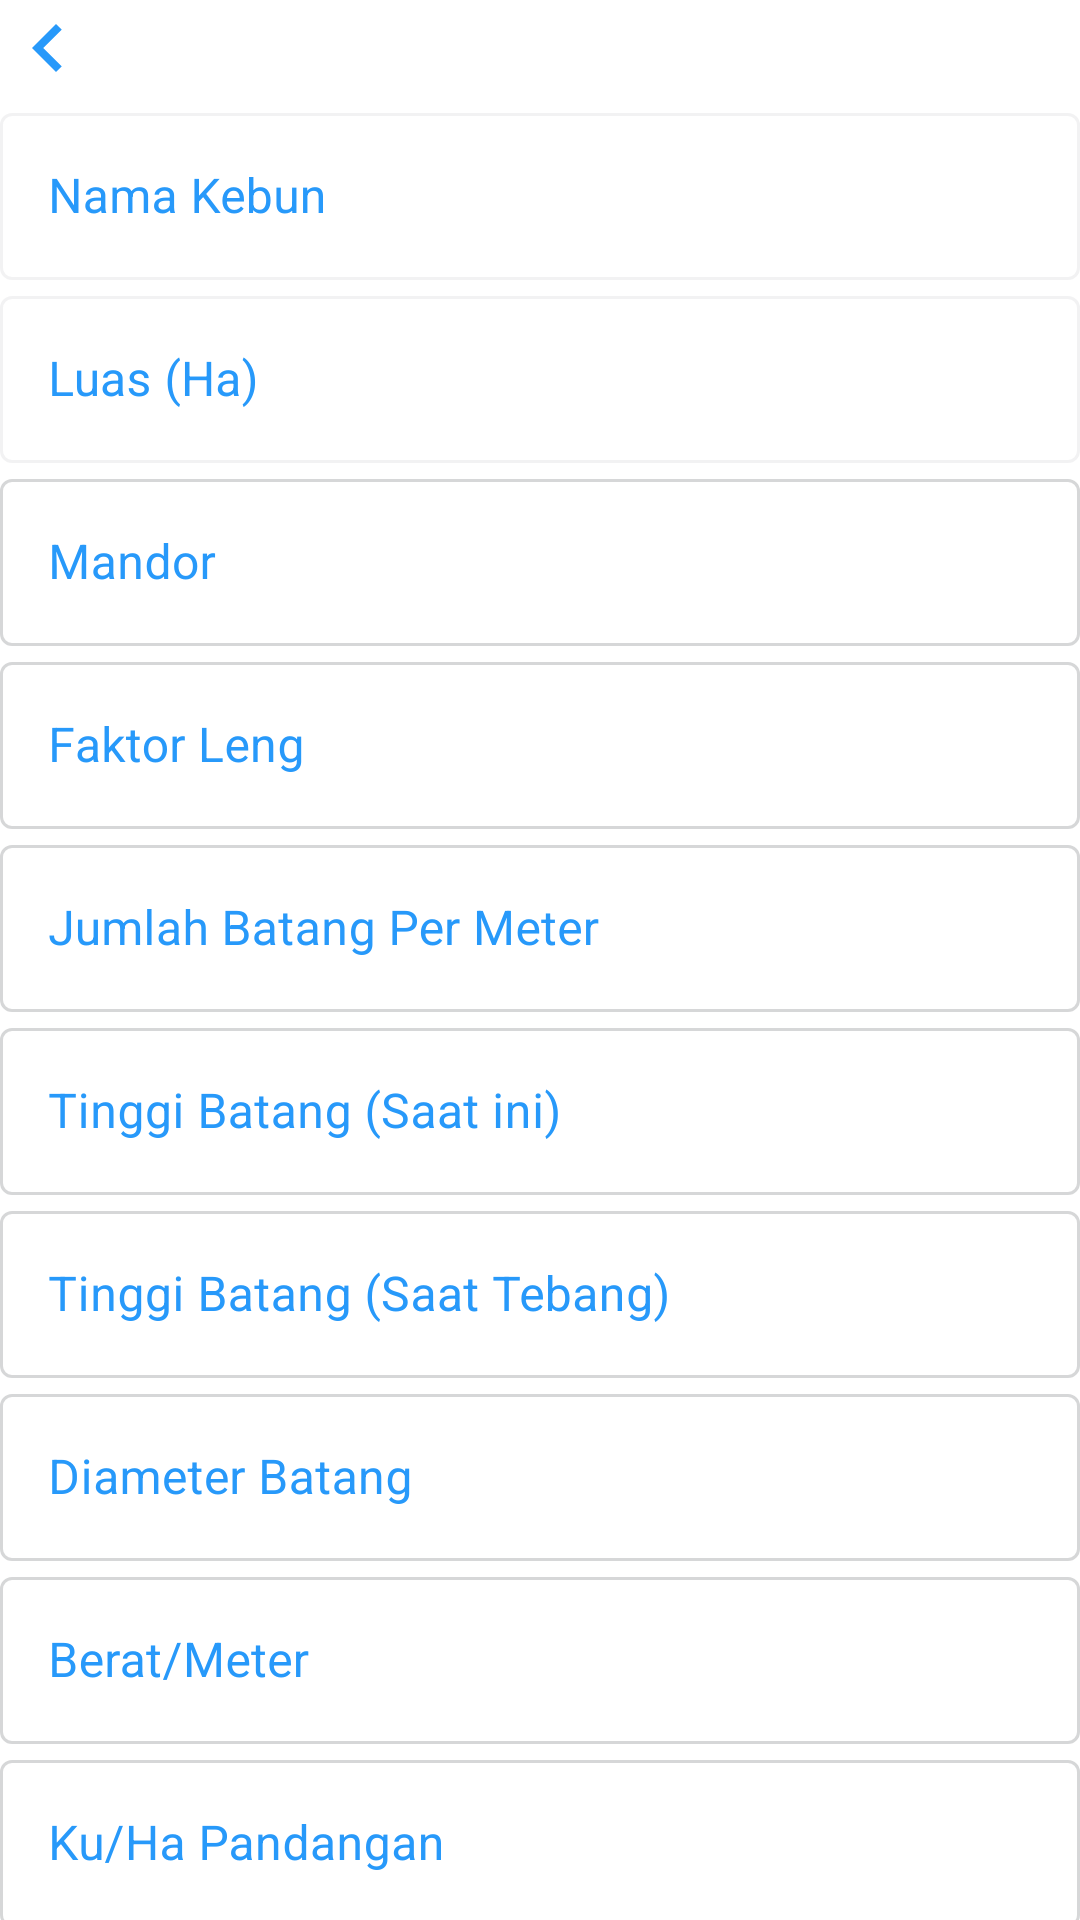

Android layout source for this screen:
<!-- AndroidManifest.xml: application theme Theme.Tebu -->
<!-- res/layout/fragment_add_taksasi.xml -->
<?xml version="1.0" encoding="utf-8"?>
<androidx.core.widget.NestedScrollView xmlns:android="http://schemas.android.com/apk/res/android"
    xmlns:app="http://schemas.android.com/apk/res-auto"
    xmlns:tools="http://schemas.android.com/tools"
    android:layout_width="match_parent"
    android:layout_height="match_parent"
    android:fillViewport="true"
    tools:context=".fragment.taksasi.AddTaksasiFragment">

    <androidx.constraintlayout.widget.ConstraintLayout
        android:layout_width="match_parent"
        android:layout_height="match_parent"
        android:padding="@dimen/padding_layout">

        <ImageView
            android:id="@+id/iv_addtaksasi_back"
            android:layout_width="32dp"
            android:layout_height="32dp"
            android:rotation="270"
            android:src="@drawable/ic_baseline_keyboard_arrow_up_24_blue"
            app:layout_constraintStart_toStartOf="parent"
            app:layout_constraintTop_toTopOf="parent" />

        <com.google.android.material.textview.MaterialTextView
            android:id="@+id/mtv_addtaksasi_title"
            style="@style/TextAppearance.MdcTypographyStyles.Headline5"
            android:layout_width="wrap_content"
            android:layout_height="wrap_content"
            tools:text="Data Kebun"
            tools:textColor="@color/blue"
            tools:textStyle="bold"
            app:layout_constraintStart_toEndOf="@id/iv_addtaksasi_back"
            app:layout_constraintTop_toTopOf="@id/iv_addtaksasi_back" />

        <com.google.android.material.textfield.TextInputLayout
            android:id="@+id/til_addtaksasi_nama"
            style="@style/TextInputLayoutOutline.Custom"
            android:layout_marginTop="@dimen/margin_item"
            android:enabled="false"
            android:hint="Nama Kebun"
            app:layout_constraintEnd_toEndOf="parent"
            app:layout_constraintStart_toStartOf="parent"
            app:layout_constraintTop_toBottomOf="@id/mtv_addtaksasi_title">

            <com.google.android.material.textfield.TextInputEditText
                android:id="@+id/tiet_addtaksasi_nama"
                android:layout_width="match_parent"
                android:layout_height="wrap_content"
                android:inputType="textEmailAddress"
                tools:text="R1W2" />

        </com.google.android.material.textfield.TextInputLayout>

        <com.google.android.material.textfield.TextInputLayout
            android:id="@+id/til_addtaksasi_luas"
            style="@style/TextInputLayoutOutline.Custom"
            android:layout_marginTop="@dimen/margin_item"
            android:enabled="false"
            android:hint="Luas (Ha)"
            app:layout_constraintEnd_toEndOf="parent"
            app:layout_constraintStart_toStartOf="parent"
            app:layout_constraintTop_toBottomOf="@id/til_addtaksasi_nama">

            <com.google.android.material.textfield.TextInputEditText
                android:id="@+id/tiet_addtaksasi_luas"
                android:layout_width="match_parent"
                android:layout_height="wrap_content"
                android:inputType="numberDecimal"
                tools:text="3.4" />

        </com.google.android.material.textfield.TextInputLayout>

        <com.google.android.material.textfield.TextInputLayout
            android:id="@+id/til_addtaksasi_mandor"
            style="@style/TextInputLayoutOutline.Custom"
            android:layout_marginTop="@dimen/margin_item"
            android:hint="Mandor"
            app:layout_constraintEnd_toEndOf="parent"
            app:layout_constraintStart_toStartOf="parent"
            app:layout_constraintTop_toBottomOf="@id/til_addtaksasi_luas"
            app:passwordToggleEnabled="false">

            <com.google.android.material.textfield.TextInputEditText
                android:id="@+id/tiet_addtaksasi_mandor"
                android:layout_width="match_parent"
                android:layout_height="wrap_content"
                android:inputType="text"
                tools:text="Sinder Mandor" />

        </com.google.android.material.textfield.TextInputLayout>

        <com.google.android.material.textfield.TextInputLayout
            android:id="@+id/til_addtaksasi_faktor"
            style="@style/TextInputLayoutOutline.Custom"
            android:layout_marginTop="@dimen/margin_item"
            android:hint="Faktor Leng"
            app:layout_constraintEnd_toEndOf="parent"
            app:layout_constraintStart_toStartOf="parent"
            app:layout_constraintTop_toBottomOf="@id/til_addtaksasi_mandor">

            <com.google.android.material.textfield.TextInputEditText
                android:id="@+id/tiet_addtaksasi_faktor"
                android:layout_width="match_parent"
                android:layout_height="wrap_content"
                android:inputType="number"
                tools:text="11" />

        </com.google.android.material.textfield.TextInputLayout>

        <com.google.android.material.textfield.TextInputLayout
            android:id="@+id/til_addtaksasi_jmlh"
            style="@style/TextInputLayoutOutline.Custom"
            android:layout_marginTop="@dimen/margin_item"
            android:hint="Jumlah Batang Per Meter"
            app:layout_constraintEnd_toEndOf="parent"
            app:layout_constraintStart_toStartOf="parent"
            app:layout_constraintTop_toBottomOf="@id/til_addtaksasi_faktor">

            <com.google.android.material.textfield.TextInputEditText
                android:id="@+id/tiet_addtaksasi_jmlh"
                android:layout_width="match_parent"
                android:layout_height="wrap_content"
                android:inputType="numberDecimal"
                tools:text="1" />

        </com.google.android.material.textfield.TextInputLayout>

        <com.google.android.material.textfield.TextInputLayout
            android:id="@+id/til_addtaksasi_ini"
            style="@style/TextInputLayoutOutline.Custom"
            android:layout_marginTop="@dimen/margin_item"
            android:hint="Tinggi Batang (Saat ini)"
            app:layout_constraintEnd_toEndOf="parent"
            app:layout_constraintStart_toStartOf="parent"
            app:layout_constraintTop_toBottomOf="@id/til_addtaksasi_jmlh">

            <com.google.android.material.textfield.TextInputEditText
                android:id="@+id/tiet_addtaksasi_ini"
                android:layout_width="match_parent"
                android:layout_height="wrap_content"
                android:inputType="numberDecimal"
                tools:text="1.2" />

        </com.google.android.material.textfield.TextInputLayout>

        <com.google.android.material.textfield.TextInputLayout
            android:id="@+id/til_addtaksasi_tebang"
            style="@style/TextInputLayoutOutline.Custom"
            android:layout_marginTop="@dimen/margin_item"
            android:hint="Tinggi Batang (Saat Tebang)"
            app:layout_constraintEnd_toEndOf="parent"
            app:layout_constraintStart_toStartOf="parent"
            app:layout_constraintTop_toBottomOf="@id/til_addtaksasi_ini">

            <com.google.android.material.textfield.TextInputEditText
                android:id="@+id/tiet_addtaksasi_tebang"
                android:layout_width="match_parent"
                android:layout_height="wrap_content"
                android:inputType="numberDecimal"
                tools:text="1.2" />

        </com.google.android.material.textfield.TextInputLayout>

        <com.google.android.material.textfield.TextInputLayout
            android:id="@+id/til_addtaksasi_diameter"
            style="@style/TextInputLayoutOutline.Custom"
            android:layout_marginTop="@dimen/margin_item"
            android:hint="Diameter Batang"
            app:layout_constraintEnd_toEndOf="parent"
            app:layout_constraintStart_toStartOf="parent"
            app:layout_constraintTop_toBottomOf="@id/til_addtaksasi_tebang">

            <com.google.android.material.textfield.TextInputEditText
                android:id="@+id/tiet_addtaksasi_diameter"
                android:layout_width="match_parent"
                android:layout_height="wrap_content"
                android:inputType="numberDecimal"
                tools:text="1.2" />

        </com.google.android.material.textfield.TextInputLayout>

        <com.google.android.material.textfield.TextInputLayout
            android:id="@+id/til_addtaksasi_berat"
            style="@style/TextInputLayoutOutline.Custom"
            android:layout_marginTop="@dimen/margin_item"
            android:hint="Berat/Meter"
            app:layout_constraintEnd_toEndOf="parent"
            app:layout_constraintStart_toStartOf="parent"
            app:layout_constraintTop_toBottomOf="@id/til_addtaksasi_diameter">

            <com.google.android.material.textfield.TextInputEditText
                android:id="@+id/tiet_addtaksasi_berat"
                android:layout_width="match_parent"
                android:layout_height="wrap_content"
                android:inputType="numberDecimal"
                tools:text="1.2" />

        </com.google.android.material.textfield.TextInputLayout>

        <com.google.android.material.textfield.TextInputLayout
            android:id="@+id/til_addtaksasi_pandangan"
            style="@style/TextInputLayoutOutline.Custom"
            android:layout_marginTop="@dimen/margin_item"
            android:hint="Ku/Ha Pandangan"
            app:layout_constraintEnd_toEndOf="parent"
            app:layout_constraintStart_toStartOf="parent"
            app:layout_constraintTop_toBottomOf="@id/til_addtaksasi_berat">

            <com.google.android.material.textfield.TextInputEditText
                android:id="@+id/tiet_addtaksasi_pandangan"
                android:layout_width="match_parent"
                android:layout_height="wrap_content"
                android:inputType="numberDecimal"
                tools:text="1000" />

        </com.google.android.material.textfield.TextInputLayout>

        <com.google.android.material.button.MaterialButton
            android:id="@+id/btn_addtaksasi_save"
            style="@style/MaterialButton.Custom"
            android:layout_width="match_parent"
            android:layout_height="wrap_content"
            android:layout_marginTop="@dimen/margin_item"
            android:text="Simpan"
            app:layout_constraintTop_toBottomOf="@id/til_addtaksasi_pandangan" />

    </androidx.constraintlayout.widget.ConstraintLayout>

</androidx.core.widget.NestedScrollView>
<!-- resources referenced by this layout -->
<resources>
  <color name="blue">#2799FA</color>
  <!-- drawable ic_baseline_keyboard_arrow_up_24_blue (drawable) -->
  <vector xmlns:android="http://schemas.android.com/apk/res/android"
      android:width="24dp"
      android:height="24dp"
      android:tint="@color/blue"
      android:viewportWidth="24"
      android:viewportHeight="24">
      <path
          android:fillColor="@color/blue"
          android:pathData="M7.41,15.41L12,10.83l4.59,4.58L18,14l-6,-6 -6,6z" />
  </vector>
  <style name="MaterialButton.Custom" parent="Widget.MaterialComponents.Button">
          <item name="android:textColor">@color/white</item>
          <item name="android:textStyle">bold</item>
          <item name="android:height">58dp</item>
          <item name="cornerRadius">24dp</item>
  
      </style>
  <style name="TextAppearance.MdcTypographyStyles.Headline5" parent="TextAppearance.MaterialComponents.Headline5">
          <item name="fontFamily">@font/roboto</item>
          <item name="drawableTint">@color/white</item>
          <item name="android:textStyle">bold</item>
          <item name="android:textColor">@color/white</item>
          <item name="android:fontFamily">@font/roboto</item>
          <item name="android:textSize">24sp</item>
      </style>
  <style name="TextInputLayoutOutline.Custom" parent="Widget.MaterialComponents.TextInputLayout.OutlinedBox">
          <item name="android:textColorHint">@color/blue</item>
          <item name="android:layout_width">match_parent</item>
          <item name="android:layout_height">wrap_content</item>
          <item name="boxStrokeColor">@drawable/selector_et_boxcolor</item>
          
      </style>
  <style name="Theme.Tebu" parent="Theme.MaterialComponents.DayNight.NoActionBar">
          
          <item name="colorPrimary">@color/blue</item>
          <item name="colorPrimaryVariant">@color/dark_blue</item>
          <item name="colorOnPrimary">@color/white</item>
          
          <item name="colorSecondary">@color/red</item>
          <item name="colorSecondaryVariant">@color/blue_clay</item>
          <item name="colorOnSecondary">@color/black</item>
          <item name="colorOnSurface">@color/gray</item>
          
          <item name="android:statusBarColor" tools:targetApi="l">?attr/colorPrimaryVariant</item>
          
      </style>
  <color name="white">#FFFFFF</color>
  <!-- drawable selector_et_boxcolor (drawable) -->
  <?xml version="1.0" encoding="utf-8"?>
  <selector xmlns:android="http://schemas.android.com/apk/res/android">
      <item android:color="@color/blue" android:state_focused="true"/>
      <item android:alpha="0.87" android:color="@color/blue" android:state_hovered="true"/>
      <item android:alpha="0.12" android:color="@color/gray" android:state_enabled="false"/>
      <item android:alpha="0.38" android:color="@color/gray"/>
  </selector>
  <color name="dark_blue">#00245E</color>
  <color name="red">#EB4247</color>
  <color name="blue_clay">#F0F8FF</color>
  <color name="black">#242424</color>
  <color name="gray">#93979A</color>
</resources>
